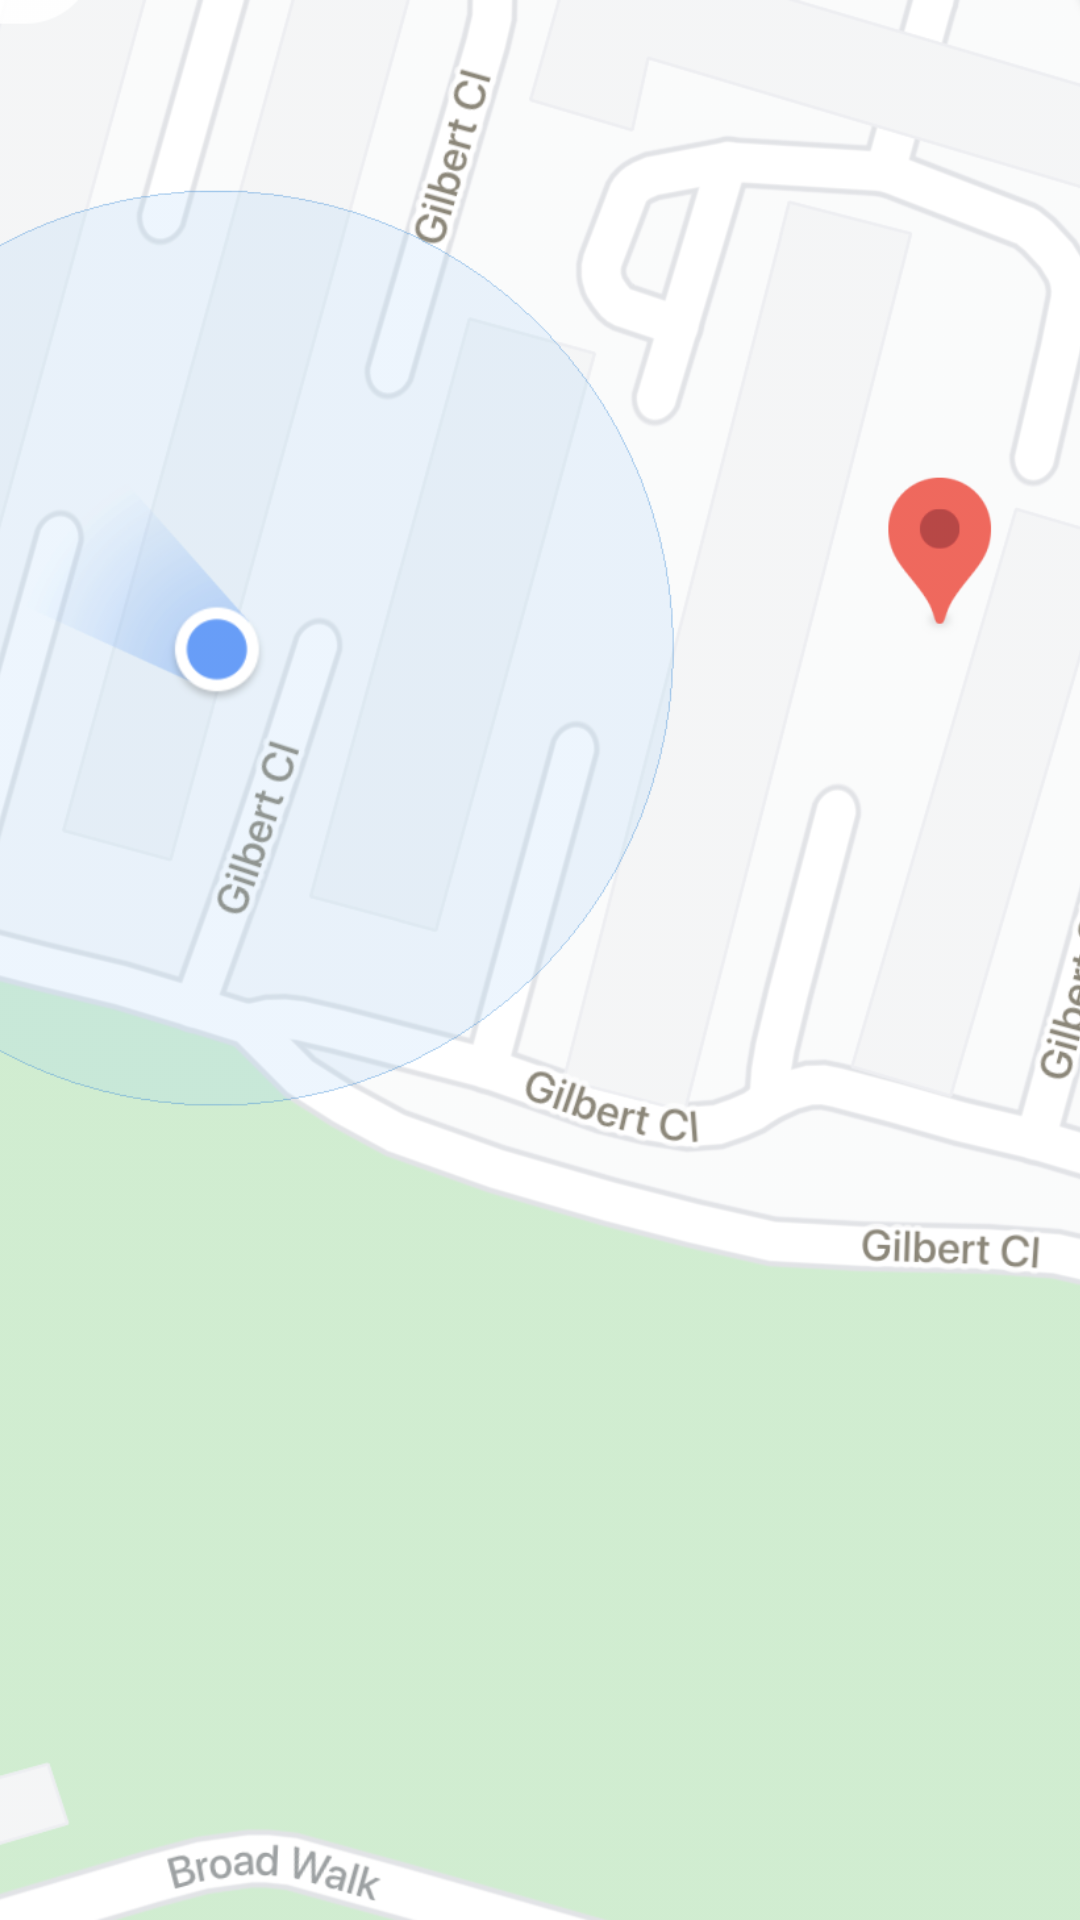

Layout XML and referenced resources for this Android screen:
<!-- AndroidManifest.xml: application theme Theme.NearBuy -->
<!-- res/layout/vendor_map.xml -->
<?xml version="1.0" encoding="utf-8"?>
<androidx.constraintlayout.widget.ConstraintLayout
    xmlns:android="http://schemas.android.com/apk/res/android" android:layout_width="match_parent"
    android:layout_height="match_parent">
    <ImageView
        android:layout_width="match_parent"
        android:layout_height="match_parent"
        android:scaleType="centerCrop"
        android:src="@drawable/vmaps"
        android:alpha="0.8"
        />
</androidx.constraintlayout.widget.ConstraintLayout>
<!-- resources referenced by this layout -->
<resources>
  <!-- drawable vmaps: png bitmap (drawable-v24, 391093 bytes) -->
  <style name="Theme.NearBuy" parent="Theme.MaterialComponents.DayNight.NoActionBar">
          
          <item name="colorPrimary">#009688</item>
          <item name="colorPrimaryVariant">#00796B</item>
          <item name="colorOnPrimary">@color/white</item>
          
          <item name="colorSecondary">@color/teal_200</item>
          <item name="colorSecondaryVariant">@color/teal_700</item>
          <item name="colorOnSecondary">@color/black</item>
          
          <item name="android:statusBarColor" tools:targetApi="l">?attr/colorPrimaryVariant</item>
          
      </style>
  <!-- not gathered from this repository: default colours our renderer supplied (Android Studio template values) -->
  <color name="teal_200">#FF03DAC5</color>
  <color name="teal_700">#FF018786</color>
  <color name="black">#FF000000</color>
  <color name="white">#FFFFFFFF</color>
</resources>
